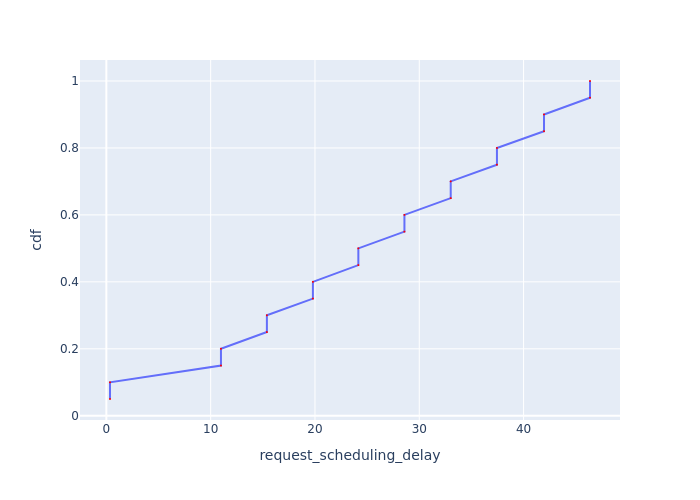

Source data for this figure (header and first rows):
Request Id, request_scheduling_delay, cdf
0_0, 0.3499, 0.05
0_1, 0.3499, 0.1
0_2, 10.99, 0.15
0_3, 10.99, 0.2
0_4, 15.39, 0.25
0_5, 15.39, 0.3
0_6, 19.8, 0.35
0_7, 19.8, 0.4
0_8, 24.16, 0.45
0_9, 24.16, 0.5
0_10, 28.58, 0.55
0_11, 28.58, 0.6
0_12, 33.01, 0.65
0_13, 33.01, 0.7
0_14, 37.44, 0.75
0_15, 37.44, 0.8
0_16, 41.96, 0.85
0_17, 41.96, 0.9
0_18, 46.37, 0.95
0_19, 46.37, 1.0
